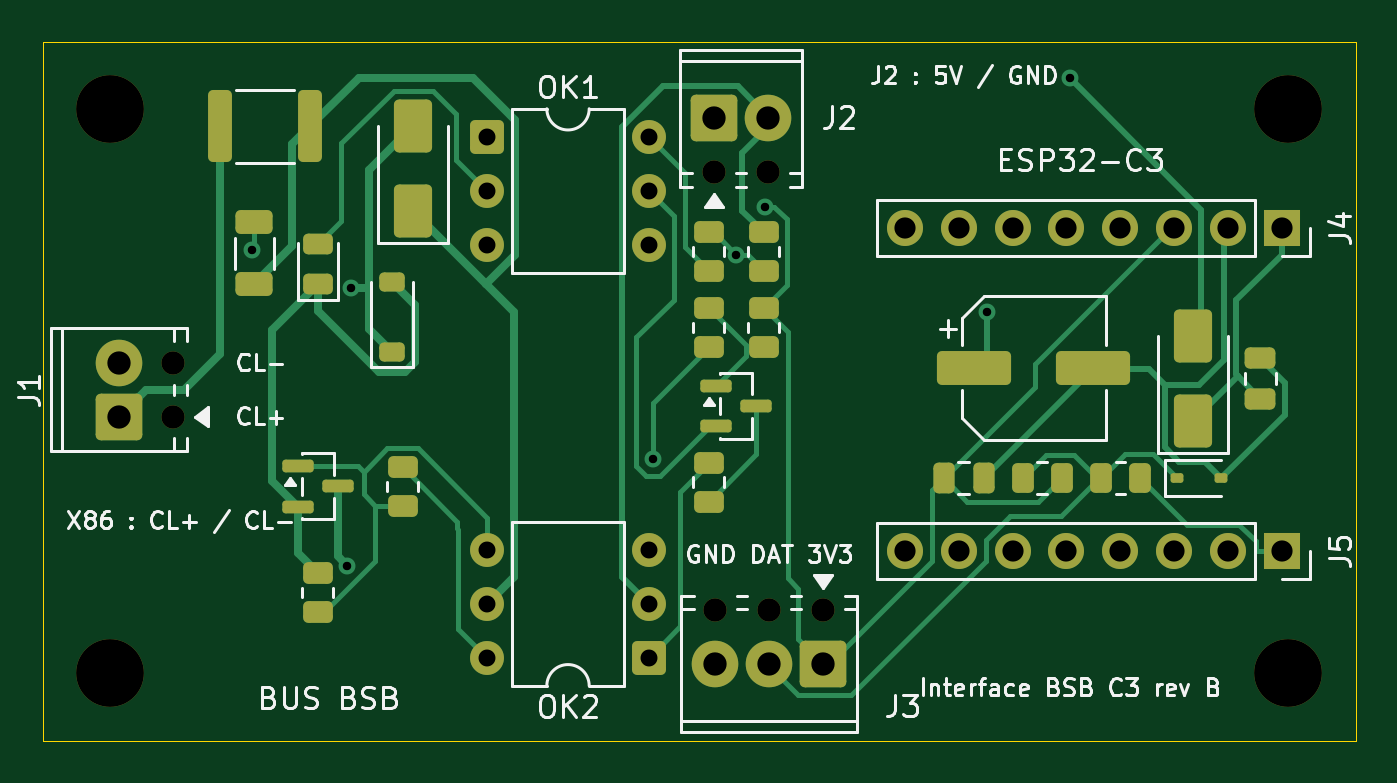
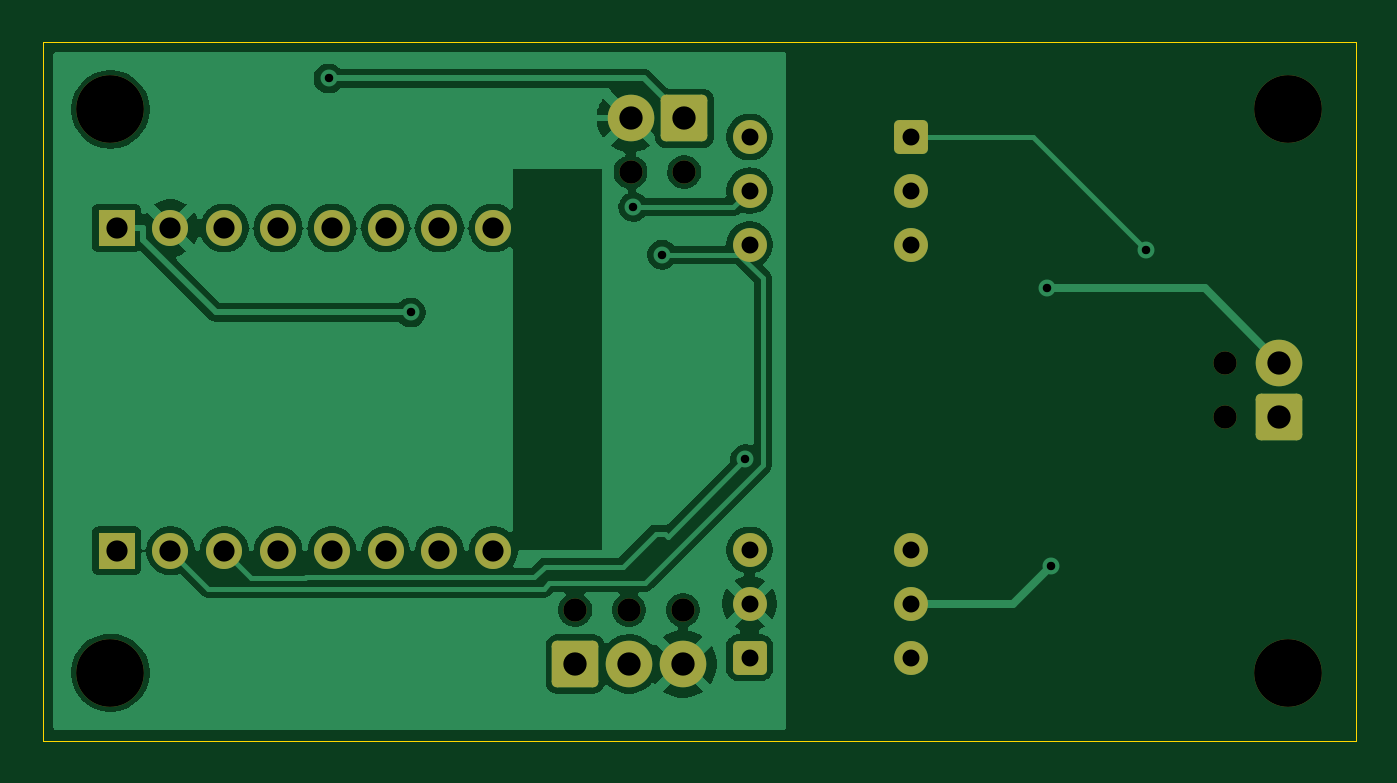
Circuit board: 9 layer files. Board 62.0 x 33.0 mm.
- bottom_copper: carte_bsb_c3-B_Cu.gbl (66947 bytes)
- bottom_mask: carte_bsb_c3-B_Mask.gbs (3138 bytes)
- bottom_silk: carte_bsb_c3-B_Silkscreen.gbo (456 bytes)
- outline: carte_bsb_c3-Edge_Cuts.gm1 (693 bytes)
- top_copper: carte_bsb_c3-F_Cu.gtl (18071 bytes)
- top_mask: carte_bsb_c3-F_Mask.gts (5990 bytes)
- paste: carte_bsb_c3-F_Paste.gtp (3842 bytes)
- top_silk: carte_bsb_c3-F_Silkscreen.gto (49416 bytes)
- drill: carte_bsb_c3.drl (1471 bytes)

=== bottom_copper: carte_bsb_c3-B_Cu.gbl (66947 bytes, source omitted) ===
=== bottom_mask: carte_bsb_c3-B_Mask.gbs (3138 bytes, source withheld) ===
=== bottom_silk: carte_bsb_c3-B_Silkscreen.gbo ===
%TF.GenerationSoftware,KiCad,Pcbnew,9.0.6*%
%TF.CreationDate,2026-11-01T20:34:26+00:00*%
%TF.ProjectId,carte_bsb_c3,63617274-655f-4627-9362-5f63332e6b69,rev?*%
%TF.SameCoordinates,Original*%
%TF.FileFunction,Legend,Bot*%
%TF.FilePolarity,Positive*%
%FSLAX46Y46*%
G04 Gerber Fmt 4.6, Leading zero omitted, Abs format (unit mm)*
G04 Created by KiCad (PCBNEW 9.0.6) date 2026-11-01 20:34:26*
%MOMM*%
%LPD*%
G01*
G04 APERTURE LIST*
G04 APERTURE END LIST*
M02*

=== outline: carte_bsb_c3-Edge_Cuts.gm1 ===
%TF.GenerationSoftware,KiCad,Pcbnew,9.0.6*%
%TF.CreationDate,2026-11-01T20:34:26+00:00*%
%TF.ProjectId,carte_bsb_c3,63617274-655f-4627-9362-5f63332e6b69,rev?*%
%TF.SameCoordinates,Original*%
%TF.FileFunction,Profile,NP*%
%FSLAX46Y46*%
G04 Gerber Fmt 4.6, Leading zero omitted, Abs format (unit mm)*
G04 Created by KiCad (PCBNEW 9.0.6) date 2026-11-01 20:34:26*
%MOMM*%
%LPD*%
G01*
G04 APERTURE LIST*
%TA.AperFunction,Profile*%
%ADD10C,0.050000*%
%TD*%
G04 APERTURE END LIST*
D10*
X100000000Y-133000000D02*
X100000000Y-100000000D01*
X162000000Y-133000000D02*
X100000000Y-133000000D01*
X162000000Y-100000000D02*
X162000000Y-133000000D01*
X100000000Y-100000000D02*
X162000000Y-100000000D01*
M02*

=== top_copper: carte_bsb_c3-F_Cu.gtl (18071 bytes, source omitted) ===
=== top_mask: carte_bsb_c3-F_Mask.gts ===
%TF.GenerationSoftware,KiCad,Pcbnew,9.0.6*%
%TF.CreationDate,2026-11-01T20:34:26+00:00*%
%TF.ProjectId,carte_bsb_c3,63617274-655f-4627-9362-5f63332e6b69,rev?*%
%TF.SameCoordinates,Original*%
%TF.FileFunction,Soldermask,Top*%
%TF.FilePolarity,Negative*%
%FSLAX46Y46*%
G04 Gerber Fmt 4.6, Leading zero omitted, Abs format (unit mm)*
G04 Created by KiCad (PCBNEW 9.0.6) date 2026-11-01 20:34:26*
%MOMM*%
%LPD*%
G01*
G04 APERTURE LIST*
G04 Aperture macros list*
%AMRoundRect*
0 Rectangle with rounded corners*
0 $1 Rounding radius*
0 $2 $3 $4 $5 $6 $7 $8 $9 X,Y pos of 4 corners*
0 Add a 4 corners polygon primitive as box body*
4,1,4,$2,$3,$4,$5,$6,$7,$8,$9,$2,$3,0*
0 Add four circle primitives for the rounded corners*
1,1,$1+$1,$2,$3*
1,1,$1+$1,$4,$5*
1,1,$1+$1,$6,$7*
1,1,$1+$1,$8,$9*
0 Add four rect primitives between the rounded corners*
20,1,$1+$1,$2,$3,$4,$5,0*
20,1,$1+$1,$4,$5,$6,$7,0*
20,1,$1+$1,$6,$7,$8,$9,0*
20,1,$1+$1,$8,$9,$2,$3,0*%
G04 Aperture macros list end*
%ADD10RoundRect,0.225000X0.375000X-0.225000X0.375000X0.225000X-0.375000X0.225000X-0.375000X-0.225000X0*%
%ADD11RoundRect,0.250000X-0.262500X-0.450000X0.262500X-0.450000X0.262500X0.450000X-0.262500X0.450000X0*%
%ADD12RoundRect,0.250000X-0.312500X-1.450000X0.312500X-1.450000X0.312500X1.450000X-0.312500X1.450000X0*%
%ADD13RoundRect,0.150000X-0.587500X-0.150000X0.587500X-0.150000X0.587500X0.150000X-0.587500X0.150000X0*%
%ADD14RoundRect,0.250000X0.550000X0.550000X-0.550000X0.550000X-0.550000X-0.550000X0.550000X-0.550000X0*%
%ADD15C,1.600000*%
%ADD16RoundRect,0.250000X0.475000X-0.250000X0.475000X0.250000X-0.475000X0.250000X-0.475000X-0.250000X0*%
%ADD17RoundRect,0.250000X0.625000X-0.312500X0.625000X0.312500X-0.625000X0.312500X-0.625000X-0.312500X0*%
%ADD18R,1.700000X1.700000*%
%ADD19C,1.700000*%
%ADD20C,3.200000*%
%ADD21RoundRect,0.250000X0.450000X-0.262500X0.450000X0.262500X-0.450000X0.262500X-0.450000X-0.262500X0*%
%ADD22C,1.100000*%
%ADD23RoundRect,0.249999X-0.850001X-0.850001X0.850001X-0.850001X0.850001X0.850001X-0.850001X0.850001X0*%
%ADD24C,2.200000*%
%ADD25RoundRect,0.249999X0.850001X-0.850001X0.850001X0.850001X-0.850001X0.850001X-0.850001X-0.850001X0*%
%ADD26RoundRect,0.250000X0.650000X-1.000000X0.650000X1.000000X-0.650000X1.000000X-0.650000X-1.000000X0*%
%ADD27RoundRect,0.249999X0.850001X0.850001X-0.850001X0.850001X-0.850001X-0.850001X0.850001X-0.850001X0*%
%ADD28RoundRect,0.250000X-1.500000X-0.550000X1.500000X-0.550000X1.500000X0.550000X-1.500000X0.550000X0*%
%ADD29RoundRect,0.250000X-0.250000X-0.475000X0.250000X-0.475000X0.250000X0.475000X-0.250000X0.475000X0*%
%ADD30RoundRect,0.250000X-0.550000X-0.550000X0.550000X-0.550000X0.550000X0.550000X-0.550000X0.550000X0*%
%ADD31RoundRect,0.112500X-0.187500X-0.112500X0.187500X-0.112500X0.187500X0.112500X-0.187500X0.112500X0*%
%ADD32RoundRect,0.243750X0.456250X-0.243750X0.456250X0.243750X-0.456250X0.243750X-0.456250X-0.243750X0*%
G04 APERTURE END LIST*
D10*
%TO.C,D2*%
X116500000Y-114650000D03*
X116500000Y-111350000D03*
%TD*%
D11*
%TO.C,R10*%
X149987500Y-120600000D03*
X151812500Y-120600000D03*
%TD*%
D12*
%TO.C,F1*%
X108362500Y-104000000D03*
X112637500Y-104000000D03*
%TD*%
D13*
%TO.C,Q1*%
X112062500Y-120050000D03*
X112062500Y-121950000D03*
X113937500Y-121000000D03*
%TD*%
%TO.C,Q2*%
X131812500Y-116250000D03*
X131812500Y-118150000D03*
X133687500Y-117200000D03*
%TD*%
D14*
%TO.C,OK2*%
X128620000Y-129080000D03*
D15*
X128620000Y-126540000D03*
X128620000Y-124000000D03*
X121000000Y-124000000D03*
X121000000Y-126540000D03*
X121000000Y-129080000D03*
%TD*%
D11*
%TO.C,R9*%
X146287500Y-120600000D03*
X148112500Y-120600000D03*
%TD*%
D16*
%TO.C,C2*%
X157500000Y-116850000D03*
X157500000Y-114950000D03*
%TD*%
D17*
%TO.C,R2*%
X110000000Y-111462500D03*
X110000000Y-108537500D03*
%TD*%
D18*
%TO.C,J5*%
X158500000Y-124040000D03*
D19*
X155960000Y-124040000D03*
X153420000Y-124040000D03*
X150880000Y-124040000D03*
X148340000Y-124040000D03*
X145800000Y-124040000D03*
X143260000Y-124040000D03*
X140720000Y-124040000D03*
%TD*%
D20*
%TO.C,H2*%
X158800000Y-103200000D03*
%TD*%
D21*
%TO.C,R8*%
X134050000Y-114412500D03*
X134050000Y-112587500D03*
%TD*%
D22*
%TO.C,J2*%
X131700000Y-106160000D03*
X134240000Y-106160000D03*
D23*
X131700000Y-103620000D03*
D24*
X134240000Y-103620000D03*
%TD*%
D18*
%TO.C,J4*%
X158500000Y-108800000D03*
D19*
X155960000Y-108800000D03*
X153420000Y-108800000D03*
X150880000Y-108800000D03*
X148340000Y-108800000D03*
X145800000Y-108800000D03*
X143260000Y-108800000D03*
X140720000Y-108800000D03*
%TD*%
D22*
%TO.C,J1*%
X106160000Y-117700000D03*
X106160000Y-115160000D03*
D25*
X103620000Y-117700000D03*
D24*
X103620000Y-115160000D03*
%TD*%
D26*
%TO.C,D3*%
X117500000Y-108000000D03*
X117500000Y-104000000D03*
%TD*%
D21*
%TO.C,R4*%
X131450000Y-110812500D03*
X131450000Y-108987500D03*
%TD*%
D22*
%TO.C,J3*%
X136850000Y-126840000D03*
X134310000Y-126840000D03*
X131770000Y-126840000D03*
D27*
X136850000Y-129380000D03*
D24*
X134310000Y-129380000D03*
X131770000Y-129380000D03*
%TD*%
D28*
%TO.C,C1*%
X144000000Y-115400000D03*
X149600000Y-115400000D03*
%TD*%
D20*
%TO.C,H1*%
X103200000Y-103200000D03*
%TD*%
D29*
%TO.C,C3*%
X142550000Y-120600000D03*
X144450000Y-120600000D03*
%TD*%
D20*
%TO.C,H4*%
X158800000Y-129800000D03*
%TD*%
D30*
%TO.C,OK1*%
X121000000Y-104500000D03*
D15*
X121000000Y-107040000D03*
X121000000Y-109580000D03*
X128620000Y-109580000D03*
X128620000Y-107040000D03*
X128620000Y-104500000D03*
%TD*%
D26*
%TO.C,D4*%
X154300000Y-117900000D03*
X154300000Y-113900000D03*
%TD*%
D21*
%TO.C,R1*%
X117000000Y-121912500D03*
X117000000Y-120087500D03*
%TD*%
%TO.C,R3*%
X131450000Y-121712500D03*
X131450000Y-119887500D03*
%TD*%
D20*
%TO.C,H3*%
X103200000Y-129800000D03*
%TD*%
D21*
%TO.C,R6*%
X131450000Y-114412500D03*
X131450000Y-112587500D03*
%TD*%
%TO.C,R7*%
X113000000Y-126912500D03*
X113000000Y-125087500D03*
%TD*%
%TO.C,R5*%
X134050000Y-110812500D03*
X134050000Y-108987500D03*
%TD*%
D31*
%TO.C,D5*%
X153550000Y-120600000D03*
X155650000Y-120600000D03*
%TD*%
D32*
%TO.C,D1*%
X113000000Y-111437500D03*
X113000000Y-109562500D03*
%TD*%
M02*

=== paste: carte_bsb_c3-F_Paste.gtp (3842 bytes, source withheld) ===
=== top_silk: carte_bsb_c3-F_Silkscreen.gto (49416 bytes, source omitted) ===
=== drill: carte_bsb_c3.drl ===
M48
; DRILL file {KiCad 9.0.6} date 2026-11-01T20:34:27+0000
; FORMAT={-:-/ absolute / metric / decimal}
; #@! TF.CreationDate,2026-11-01T20:34:27+00:00
; #@! TF.GenerationSoftware,Kicad,Pcbnew,9.0.6
; #@! TF.FileFunction,MixedPlating,1,2
FMAT,2
METRIC
; #@! TA.AperFunction,Plated,PTH,ViaDrill
T1C0.400
; #@! TA.AperFunction,Plated,PTH,ComponentDrill
T2C0.800
; #@! TA.AperFunction,Plated,PTH,ComponentDrill
T3C1.000
; #@! TA.AperFunction,Plated,PTH,ComponentDrill
T4C1.100
; #@! TA.AperFunction,NonPlated,NPTH,ComponentDrill
T5C1.100
; #@! TA.AperFunction,NonPlated,NPTH,ComponentDrill
T6C3.200
%
G90
G05
T1
X109.902Y-109.84
X114.377Y-124.735
X114.575Y-111.651
X128.82Y-119.712
X132.75Y-110.057
X134.108Y-107.806
X144.606Y-112.783
X148.494Y-101.74
T2
X121.0Y-104.5
X121.0Y-107.04
X121.0Y-109.58
X121.0Y-124.0
X121.0Y-126.54
X121.0Y-129.08
X128.62Y-104.5
X128.62Y-107.04
X128.62Y-109.58
X128.62Y-124.0
X128.62Y-126.54
X128.62Y-129.08
T3
X140.72Y-108.8
X140.72Y-124.04
X143.26Y-108.8
X143.26Y-124.04
X145.8Y-108.8
X145.8Y-124.04
X148.34Y-108.8
X148.34Y-124.04
X150.88Y-108.8
X150.88Y-124.04
X153.42Y-108.8
X153.42Y-124.04
X155.96Y-108.8
X155.96Y-124.04
X158.5Y-108.8
X158.5Y-124.04
T4
X103.62Y-115.16
X103.62Y-117.7
X131.7Y-103.62
X131.77Y-129.38
X134.24Y-103.62
X134.31Y-129.38
X136.85Y-129.38
T5
X106.16Y-115.16
X106.16Y-117.7
X131.7Y-106.16
X131.77Y-126.84
X134.24Y-106.16
X134.31Y-126.84
X136.85Y-126.84
T6
X103.2Y-103.2
X103.2Y-129.8
X158.8Y-103.2
X158.8Y-129.8
M30
